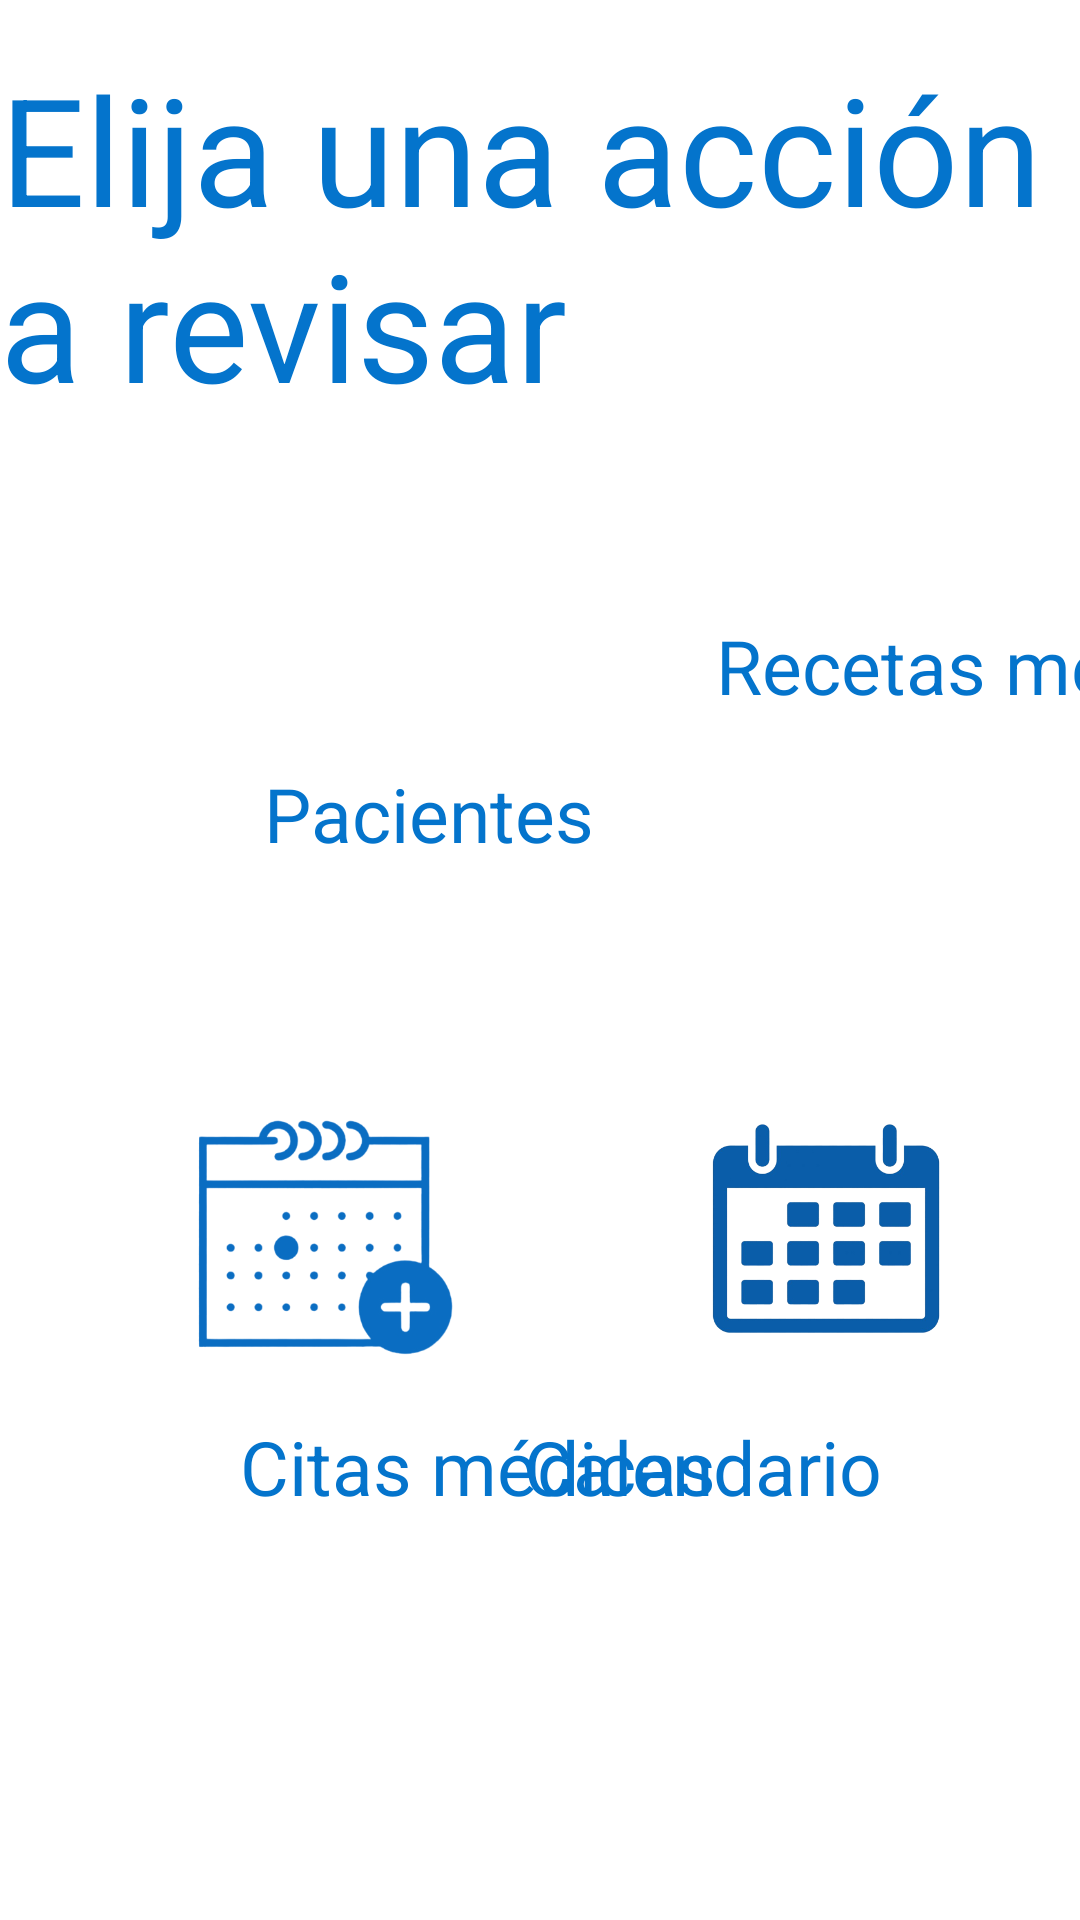

Reconstruct the res/layout file that produces this screen, plus the resources it refers to.
<!-- AndroidManifest.xml: application theme Theme.Agenda_Citas_Medicas -->
<!-- res/layout/activity_menu.xml -->
<?xml version="1.0" encoding="utf-8"?>
<androidx.constraintlayout.widget.ConstraintLayout xmlns:android="http://schemas.android.com/apk/res/android"
    xmlns:app="http://schemas.android.com/apk/res-auto"
    xmlns:tools="http://schemas.android.com/tools"
    android:layout_width="match_parent"
    android:layout_height="match_parent"
    android:background="@color/white"
    tools:context=".menu">

    <ImageView
        android:id="@+id/imageView4"
        android:layout_width="81dp"
        android:layout_height="83dp"
        android:src="@drawable/medicina"
        app:layout_constraintEnd_toEndOf="parent"
        app:layout_constraintStart_toStartOf="parent"
        app:layout_constraintTop_toBottomOf="@+id/textView5" />

    <ImageView
        android:id="@+id/imageButton"
        android:layout_width="0dp"
        android:layout_height="125dp"
        android:layout_marginStart="58dp"
        android:layout_marginTop="49dp"
        android:layout_marginEnd="68dp"
        android:layout_marginBottom="40dp"
        android:onClick="fnbutton3"
        app:layout_constraintBottom_toBottomOf="@+id/textView6"
        app:layout_constraintEnd_toStartOf="@+id/imageButton4"
        app:layout_constraintStart_toStartOf="parent"
        app:layout_constraintTop_toBottomOf="@+id/imageView4"
        app:srcCompat="@drawable/paciente" />

    <ImageView
        android:id="@+id/imageButton4"
        android:layout_width="0dp"
        android:layout_height="0dp"
        android:layout_marginEnd="35dp"
        android:onClick="fnbutton4"
        app:layout_constraintBottom_toBottomOf="@+id/imageButton"
        app:layout_constraintEnd_toEndOf="parent"
        app:layout_constraintStart_toEndOf="@+id/imageButton"
        app:layout_constraintTop_toTopOf="@+id/imageButton"
        app:srcCompat="@drawable/pildora" />

    <TextView
        android:id="@+id/textView7"
        style="@style/style_tittle"
        android:layout_width="wrap_content"
        android:layout_height="wrap_content"
        android:layout_marginStart="13dp"
        android:layout_marginTop="7dp"
        android:text="Recetas medicas"
        android:textSize="25dp"
        app:layout_constraintStart_toStartOf="@+id/imageButton4"
        app:layout_constraintTop_toBottomOf="@+id/imageButton4" />

    <TextView
        android:id="@+id/textView6"
        style="@style/style_tittle"
        android:layout_width="wrap_content"
        android:layout_height="wrap_content"
        android:layout_marginStart="30dp"
        android:layout_marginBottom="59dp"
        android:text="Pacientes"
        android:textSize="25dp"
        app:layout_constraintBottom_toTopOf="@+id/imageButton5"
        app:layout_constraintStart_toStartOf="@+id/imageButton" />

    <ImageView
        android:id="@+id/imageButton5"
        android:layout_width="0dp"
        android:layout_height="125dp"
        android:layout_marginStart="58dp"
        android:layout_marginEnd="68dp"
        android:layout_marginBottom="168dp"
        android:onClick="fnbutton5"
        app:layout_constraintBottom_toBottomOf="parent"
        app:layout_constraintEnd_toStartOf="@+id/imageButton6"
        app:layout_constraintStart_toStartOf="parent"
        app:srcCompat="@drawable/citamedazul" />

    <TextView
        android:id="@+id/textView8"
        style="@style/style_tittle"
        android:layout_width="wrap_content"
        android:layout_height="wrap_content"
        android:layout_marginStart="22dp"
        android:text="Citas médicas"
        android:textSize="25dp"
        app:layout_constraintStart_toStartOf="@+id/imageButton5"
        app:layout_constraintTop_toBottomOf="@+id/imageButton5" />

    <ImageView
        android:id="@+id/imageButton6"
        android:layout_width="0dp"
        android:layout_height="0dp"
        android:layout_marginEnd="35dp"
        android:onClick="fnbutton6"
        app:layout_constraintBottom_toTopOf="@+id/textView9"
        app:layout_constraintEnd_toEndOf="parent"
        app:layout_constraintStart_toEndOf="@+id/imageButton5"
        app:layout_constraintTop_toTopOf="@+id/imageButton5"
        app:srcCompat="@drawable/calendario" />

    <TextView
        android:id="@+id/textView9"
        style="@style/style_tittle"
        android:layout_width="wrap_content"
        android:layout_height="wrap_content"
        android:layout_marginEnd="31dp"
        android:text="Calendario"
        android:textSize="25dp"
        app:layout_constraintBottom_toBottomOf="@+id/textView8"
        app:layout_constraintEnd_toEndOf="@+id/imageButton6"
        app:layout_constraintTop_toBottomOf="@+id/imageButton5" />

    <TextView
        android:id="@+id/textView5"
        style="@style/style_tittle"
        android:layout_width="wrap_content"
        android:layout_height="wrap_content"
        android:layout_marginTop="16dp"
        android:text="Elija una acción a revisar"
        android:textSize="50dp"
        app:layout_constraintEnd_toEndOf="parent"
        app:layout_constraintHorizontal_bias="0.508"
        app:layout_constraintStart_toStartOf="parent"
        app:layout_constraintTop_toTopOf="parent" />

</androidx.constraintlayout.widget.ConstraintLayout>
<!-- resources referenced by this layout -->
<resources>
  <color name="white">#FFFFFFFF</color>
  <!-- drawable calendario: png bitmap (drawable, 52929 bytes) -->
  <!-- drawable citamedazul: png bitmap (drawable, 49848 bytes) -->
  <!-- drawable paciente: png bitmap (drawable, 61450 bytes) -->
  <!-- drawable pildora: png bitmap (drawable, 4407 bytes) -->
  <style name="style_tittle">
      <item name="android:textColor">@color/blue_medicina</item>
      <item name="fontFamily">@font/greys</item>
      </style>
  <style name="Theme.Agenda_Citas_Medicas" parent="Theme.MaterialComponents.DayNight.DarkActionBar">
          
          <item name="colorPrimary">@color/purple_500</item>
          <item name="colorPrimaryVariant">@color/purple_700</item>
          <item name="colorOnPrimary">@color/white</item>
          
          <item name="colorSecondary">@color/teal_200</item>
          <item name="colorSecondaryVariant">@color/teal_700</item>
          <item name="colorOnSecondary">@color/black</item>
          
          <item name="android:statusBarColor">?attr/colorPrimaryVariant</item>
          
      </style>
  <color name="blue_medicina">#0474cc</color>
  <color name="purple_500">#FF6200EE</color>
  <color name="purple_700">#FF3700B3</color>
  <color name="teal_200">#FFBF00</color>
  <color name="teal_700">#FF018786</color>
  <color name="black">#FF000000</color>
</resources>
